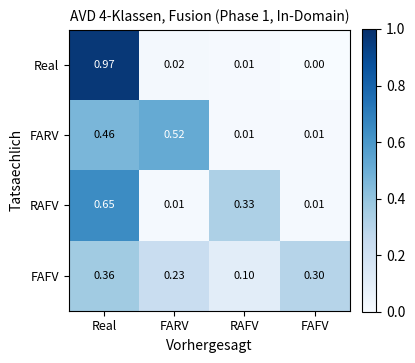
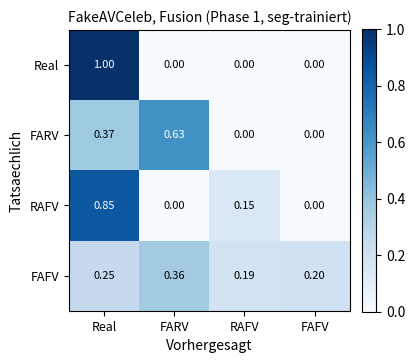

Generate these figures, in order, with matplotlib:
import numpy as np
import matplotlib.pyplot as plt

# Konfusionsmatrizen aus den Logs (bestes Modell je Lauf).
# Klassenreihenfolge 4-Klassen: Real, FARV, RAFV, FAFV.
LABELS_4 = ["Real", "FARV", "RAFV", "FAFV"]
LABELS_2 = ["Real", "Fake"]

# AVD 4-Klassen, Fusion, Phase 1 (uniform, In-Domain)
CM_AVD_P1_UNIFORM = np.array([
    [9681, 196, 112, 34],
    [4651, 5200, 81, 112],
    [6486, 132, 3254, 139],
    [3651, 2344, 1039, 2997],
])

# AVD 4-Klassen, Fusion, Phase 1 (seg-trainiert, uniform evaluiert, Cross FakeAVCeleb test)
CM_FAV_P1_SEG = np.array([
    [75, 0, 0, 0],
    [28, 47, 0, 0],
    [1265, 1, 220, 1],
    [421, 605, 312, 334],
])


def plot_cm(cm, labels, title, normalize=True, outfile="confusion_matrix"):
    cm = np.array(cm, dtype=float)
    disp = cm / np.clip(cm.sum(axis=1, keepdims=True), 1, None) if normalize else cm
    fig, ax = plt.subplots(figsize=(4.2, 3.8))
    im = ax.imshow(disp, cmap="Blues", vmin=0, vmax=1 if normalize else disp.max())
    ax.set_xticks(range(len(labels)))
    ax.set_yticks(range(len(labels)))
    ax.set_xticklabels(labels, fontsize=9)
    ax.set_yticklabels(labels, fontsize=9)
    ax.set_xlabel("Vorhergesagt")
    ax.set_ylabel("Tatsaechlich")
    ax.set_title(title, fontsize=10)
    for i in range(len(labels)):
        for j in range(len(labels)):
            v = disp[i, j]
            txt = f"{v:.2f}" if normalize else f"{int(v)}"
            col = "white" if v > (0.5 if normalize else disp.max() * 0.5) else "black"
            ax.text(j, i, txt, ha="center", va="center", fontsize=8, color=col)
    fig.colorbar(im, fraction=0.046, pad=0.04)
    fig.tight_layout()
    fig.savefig(f"{outfile}.pdf", bbox_inches="tight")
    fig.savefig(f"{outfile}.png", dpi=200, bbox_inches="tight")
    print(f"gespeichert: {outfile}.pdf/.png")


if __name__ == "__main__":
    plot_cm(CM_AVD_P1_UNIFORM, LABELS_4, "AVD 4-Klassen, Fusion (Phase 1, In-Domain)",
            normalize=True, outfile="cm_avd_4class_p1_indomain")
    plot_cm(CM_FAV_P1_SEG, LABELS_4, "FakeAVCeleb, Fusion (Phase 1, seg-trainiert)",
            normalize=True, outfile="cm_fav_4class_p1_seg")
